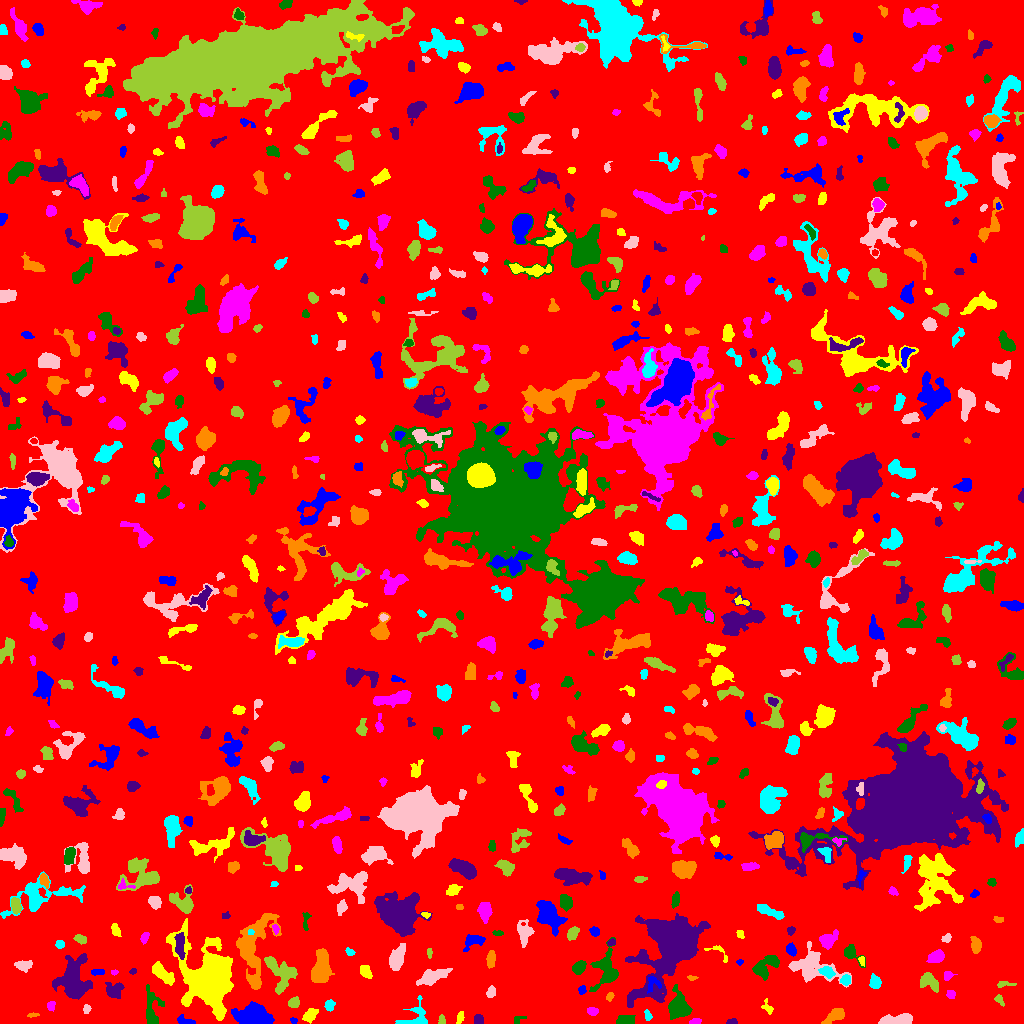

The data file committed next to this chart (first rows):
ID, X, Y, A, B, theta, total_flux, mu_max, mu_median, mu_mean, R_fwhm, R_e, R10, R90, x_start, x_end, y_start, y_end, area, greylevel
0, 510.1, 499.9, 298.1, 292.7, 0.6194, 1323200, 10.0, 1.0, 1.625, 103.2, 231.5, 88.53, 379.5, 0, 1023, 0, 1023, 814032, 1.625
1, 293.5, 2.716, 1.729, 1.473, -0.4733, 88.0, 4.0, 2.0, 2.047, 2.932, 2.034, 0.7979, 3.141, 290, 297, 0, 6, 43, 7.047
2, 310.4, 8.571, 3.872, 2.455, 0.7476, 438.0, 6.0, 2.5, 2.704, 5.078, 3.868, 1.493, 6.129, 302, 318, 0, 15, 162, 6.704
3, 695.4, 1.788, 2.744, 1.395, 0.138, 189.0, 6.0, 3.0, 2.864, 3.338, 2.394, 0.9772, 3.827, 689, 701, 0, 5, 66, 6.864
4, 516.5, 3.5, 2.291, 1.118, -0.0, 32.0, 1.0, 0.0, 0.4706, 3.192, 2.185, 0.9772, 2.985, 514, 526, 0, 7, 68, 5.471
5, 731.9, 1.968, 2.535, 1.325, -0.009871, 95.0, 3.0, 2.0, 1.638, 3.29, 2.326, 0.9772, 3.523, 726, 737, 0, 5, 58, 6.638
6, 835.3, 8.515, 5.326, 2.69, 0.5702, 666.0, 8.0, 2.0, 2.987, 4.72, 4.334, 1.693, 7.181, 821, 844, 0, 15, 223, 6.987
7, 647.5, 8.391, 2.783, 1.548, -1.335, 151.0, 5.0, 2.0, 2.157, 2.877, 2.585, 0.9772, 4.068, 644, 652, 3, 14, 70, 7.157
8, 897.7, 3.439, 8.794, 2.386, 0.07646, 1757, 12.0, 6.0, 5.976, 7.047, 5.441, 2.111, 8.368, 878, 912, 0, 10, 294, 8.976
9, 441.6, 3.237, 2.27, 1.395, -1.566, 76.0, 3.0, 1.0, 1.226, 2.932, 2.326, 0.7979, 3.478, 438, 445, 0, 9, 62, 6.226
10, 551.7, 11.63, 6.859, 5.311, -0.2591, 1574, 10.0, 2.0, 3.266, 6.408, 5.997, 2.326, 10.39, 541, 569, 0, 23, 482, 7.266
11, 185.1, 2.714, 4.842, 1.842, -0.2547, 304.0, 6.0, 3.0, 2.714, 4.442, 3.432, 1.262, 5.232, 177, 195, 0, 9, 112, 6.714
12, 460.1, 6.324, 3.431, 1.643, 1.327, 272.0, 5.0, 3.5, 3.4, 4.406, 3.038, 1.262, 4.442, 456, 464, 0, 12, 80, 6.4
13, 592.4, 12.04, 2.608, 1.867, -0.001504, 285.0, 7.0, 3.0, 3.239, 3.523, 2.821, 1.128, 4.406, 587, 598, 8, 16, 88, 7.239
14, 625.7, 4.08, 3.759, 2.141, 0.09799, 289.0, 5.0, 1.0, 1.784, 3.949, 3.385, 1.262, 5.89, 616, 635, 0, 8, 162, 6.784
15, 478.4, 3.653, 2.406, 1.999, -1.562, 124.0, 3.0, 2.0, 1.348, 3.909, 2.877, 1.128, 4.184, 474, 483, 0, 9, 92, 6.348
16, 32.74, 8.547, 2.984, 0.7696, 0.06294, 53.0, 4.0, 1.0, 1.104, 2.257, 1.871, 0.5642, 2.985, 27, 39, 6, 11, 48, 6.104
17, 329.5, 18.26, 2.694, 2.191, 1.328, 446.0, 10.0, 4.0, 4.416, 3.523, 2.985, 1.128, 4.918, 324, 335, 12, 24, 101, 7.416
18, 86.67, 14.46, 1.747, 1.517, 1.157, 79.0, 4.0, 1.0, 1.234, 2.706, 2.034, 0.5642, 3.385, 83, 91, 10, 19, 64, 6.234
19, 293.7, 20.58, 2.878, 2.266, 0.3981, 290.0, 6.0, 2.0, 2.589, 4.068, 3.141, 1.262, 5.078, 288, 299, 16, 27, 112, 6.589
20, 922.8, 11.34, 3.919, 2.099, -0.1003, 229.0, 4.0, 2.0, 1.893, 4.754, 3.338, 1.262, 5.382, 915, 931, 7, 17, 121, 5.893
21, 254.2, 7.655, 7.131, 4.577, -0.08429, 12749, 60.0, 13.0, 19.38, 7.334, 6.77, 2.646, 11.55, 231, 274, 0, 22, 658, 22.38
22, 767.1, 16.03, 3.721, 2.232, -0.9968, 153.0, 4.0, 1.0, 1.611, 3.785, 3.038, 1.128, 4.853, 761, 773, 9, 25, 95, 5.611
23, 50.37, 17.19, 2.1, 1.957, 1.293, 134.0, 6.0, 1.0, 1.787, 2.326, 2.257, 0.7979, 4.107, 47, 55, 12, 22, 75, 6.787
24, 151.3, 12.79, 10.36, 3.413, -1.507, 958.0, 7.0, 2.0, 2.669, 5.382, 5.293, 2.034, 8.956, 146, 164, 0, 39, 359, 6.669
25, 72.68, 44.31, 9.805, 6.48, 1.448, 3967, 13.0, 3.0, 4.229, 8.349, 8.195, 3.192, 14.22, 52, 92, 24, 70, 938, 8.229
26, 609.6, 26.81, 2.111, 1.413, 0.9759, 107.0, 4.0, 2.0, 1.783, 3.141, 2.185, 0.7979, 3.568, 606, 614, 22, 31, 60, 6.783
27, 415.7, 6.385, 7.945, 6.207, 0.6711, 1024, 10.0, 3.0, 3.391, 4.583, 5.47, 1.954, 8.813, 395, 427, 0, 28, 302, 6.391
28, 491.1, 31.49, 2.631, 2.022, 1.203, 299.0, 7.0, 3.0, 3.115, 3.523, 2.985, 1.128, 4.652, 486, 495, 26, 38, 96, 7.115
29, 999.3, 22.99, 2.926, 1.261, -0.9215, 72.0, 3.0, 1.0, 0.9474, 2.459, 2.185, 0.7979, 3.568, 994, 1004, 17, 29, 76, 5.947
30, 385.6, 18.36, 6.707, 3.128, -0.6001, 1156, 10.0, 3.0, 3.79, 5.642, 5.352, 2.034, 8.556, 373, 397, 11, 31, 305, 7.79
31, 582.2, 33.75, 1.886, 1.421, 1.409, 102.0, 5.0, 1.0, 1.569, 2.257, 2.034, 0.7979, 3.338, 578, 586, 29, 38, 65, 7.569
32, 210.5, 43.1, 13.87, 9.384, -1.22, 27896, 50.0, 4.0, 10.19, 11.21, 10.85, 4.26, 21.32, 166, 233, 3, 105, 2737, 14.19
33, 950.8, 29.14, 2.275, 2.079, -1.073, 177.0, 4.0, 2.0, 2.392, 4.184, 2.764, 1.128, 4.184, 946, 955, 25, 33, 74, 6.392
34, 678.9, 16.27, 5.64, 4.676, -1.325, 3045, 18.0, 5.0, 6.562, 6.91, 5.917, 2.394, 9.674, 668, 692, 4, 39, 464, 11.56
35, 114, 32.81, 4.137, 3.65, 0.4119, 733.0, 9.0, 3.0, 3.173, 3.989, 4.549, 1.693, 7.203, 105, 124, 25, 41, 231, 7.173
36, 254.4, 41.25, 2.632, 1.654, -0.9174, 151.0, 4.0, 2.0, 1.841, 3.949, 2.646, 0.9772, 4.068, 250, 259, 36, 46, 82, 9.841
37, 874.7, 41.59, 3.331, 2.669, -1.281, 332.0, 5.0, 2.0, 2.322, 4.583, 3.827, 1.382, 5.836, 869, 881, 35, 50, 143, 6.322
38, 430.7, 46.22, 7.803, 3.155, 0.3687, 1372, 9.0, 3.0, 3.811, 6.024, 5.585, 2.185, 9.541, 416, 452, 38, 55, 360, 6.811
39, 1004, 39.4, 4.484, 1.48, 0.01964, 93.0, 3.0, 1.0, 1.081, 2.877, 2.646, 0.9772, 4.184, 997, 1016, 36, 42, 86, 6.081
40, 714.9, 42.35, 8.468, 3.303, 0.4887, 747.0, 6.0, 2.0, 2.237, 6.18, 5.528, 2.111, 8.956, 699, 729, 32, 51, 334, 6.237
41, 652.3, 40.4, 4.466, 3.475, 1.367, 263.0, 5.0, 2.0, 1.865, 3.385, 3.478, 1.262, 5.698, 647, 661, 30, 47, 141, 10.87
42, 365.2, 51.37, 3.64, 2.289, -0.9156, 326.0, 5.0, 2.0, 2.38, 4.107, 3.568, 1.382, 5.726, 360, 372, 45, 58, 137, 6.38
43, 947.2, 48.11, 2.232, 1.588, 1.234, 117.0, 4.0, 1.0, 1.444, 3.338, 2.326, 0.7979, 3.785, 944, 957, 43, 52, 81, 6.444
44, 606.9, 52.29, 8.599, 5.714, 1.569, 1832, 14.0, 2.5, 3.418, 4.82, 6.05, 2.185, 10.69, 589, 618, 32, 86, 536, 7.418
45, 673.8, 78.06, 16.33, 9.88, 0.9643, 39702, 88.0, 5.0, 12.85, 9.115, 10.75, 3.989, 23.42, 625, 710, 16, 110, 3090, 15.85
46, 691.9, 45.81, 2.532, 1.116, -0.008562, 110.0, 5.0, 2.0, 2.391, 2.585, 2.034, 0.7979, 3.141, 687, 698, 43, 48, 46, 7.391
47, 845.8, 43.12, 2.445, 2.249, 0.7238, 340.0, 7.0, 4.0, 3.4, 4.029, 3.038, 1.128, 4.652, 840, 850, 38, 49, 100, 9.4
48, 812.2, 57.61, 12.31, 7.96, -0.3495, 1866, 6.0, 2.0, 2.392, 10.25, 8.556, 3.192, 13.34, 788, 851, 36, 82, 780, 6.392
49, 929.2, 41.54, 5.642, 3.571, -0.6356, 932.0, 6.0, 4.0, 3.728, 7.858, 5.382, 2.185, 7.979, 920, 938, 31, 51, 250, 6.728
50, 1014, 56.15, 3.262, 2.043, -0.3038, 343.0, 8.0, 3.0, 3.009, 3.656, 3.09, 1.128, 4.951, 1008, 1023, 51, 62, 114, 7.009
51, 97.17, 51.44, 3.502, 1.51, 0.0164, 114.0, 3.0, 1.0, 1.407, 3.192, 2.821, 0.9772, 4.514, 91, 104, 48, 54, 81, 6.407
52, 162.8, 49.64, 7.523, 2.845, -0.7307, 1030, 7.0, 3.0, 3.515, 6.555, 5.382, 2.111, 8.444, 152, 174, 38, 62, 293, 7.515
53, 114.2, 51.42, 1.636, 1.015, -0.03907, 33.0, 2.0, 1.0, 0.8919, 2.821, 1.596, 0.5642, 2.585, 111, 118, 48, 54, 37, 5.892
54, 764.5, 56.15, 7.642, 3.863, 0.6706, 1048, 10.0, 2.0, 2.895, 4.37, 5.352, 1.784, 8.921, 752, 779, 43, 68, 362, 6.895
55, 132.6, 51.94, 1.797, 1.315, 0.1685, 71.0, 3.0, 1.0, 1.732, 2.523, 1.871, 0.7979, 3.141, 129, 136, 49, 55, 41, 5.732
56, 491.2, 64.89, 4.018, 1.79, 1.464, 524.0, 10.0, 3.0, 3.743, 3.949, 3.338, 1.262, 5.499, 486, 495, 55, 73, 140, 7.743
57, 826.9, 51.46, 3.801, 2.385, -0.3748, 637.0, 8.0, 4.0, 4.455, 5.382, 3.868, 1.596, 5.917, 818, 835, 45, 57, 143, 10.45
58, 24.09, 58.19, 4.231, 2.439, 0.1002, 388.0, 5.0, 2.0, 2.456, 4.72, 3.949, 1.493, 6.077, 14, 32, 51, 63, 158, 6.456
59, 281.8, 50.13, 9.415, 6.527, -0.9253, 1626, 7.0, 3.0, 2.951, 7.777, 7.159, 2.764, 11.33, 264, 297, 29, 67, 551, 6.951
... 746 more rows
